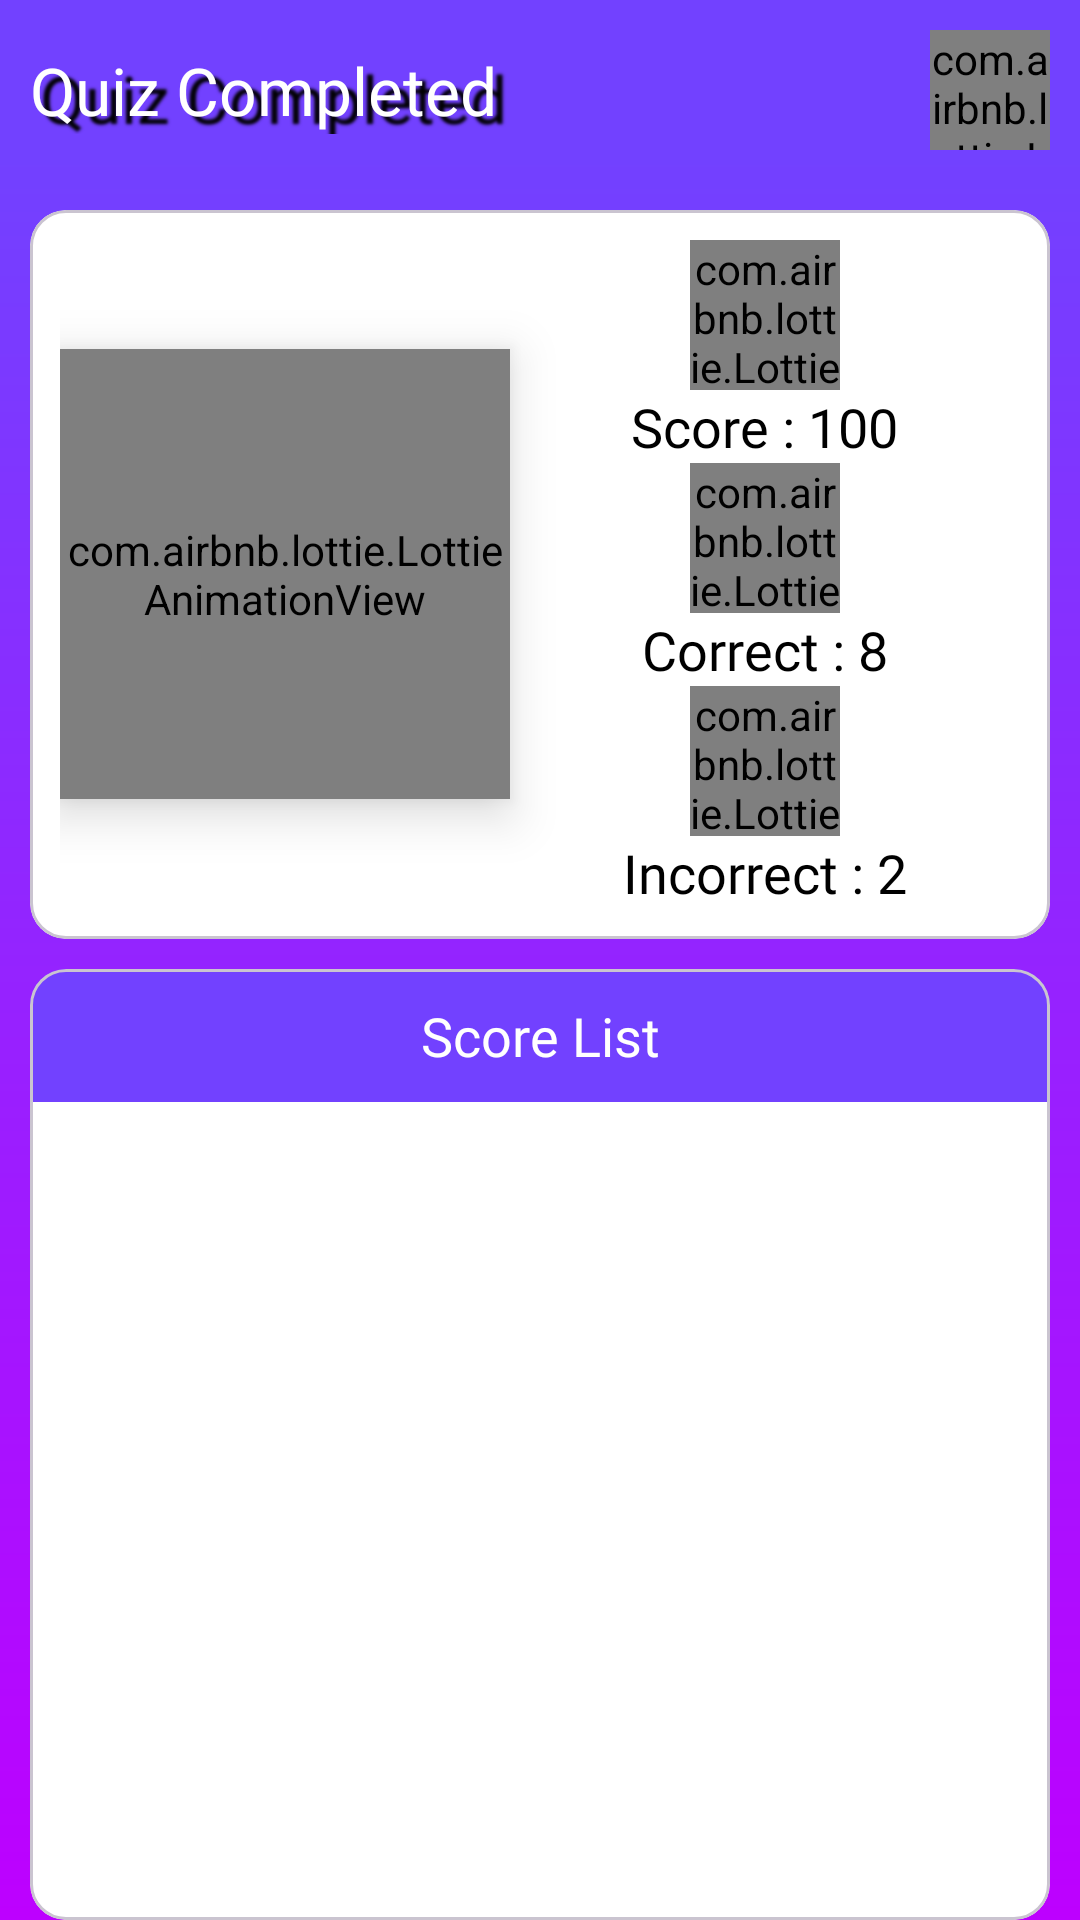

Here is an Android app screen rendered from its layout file. Give the layout XML and the strings, colors and styles it references.
<!-- AndroidManifest.xml: application theme Theme.QuizApp -->
<!-- res/layout/activity_score.xml -->
<?xml version="1.0" encoding="utf-8"?>
<RelativeLayout xmlns:android="http://schemas.android.com/apk/res/android"
    xmlns:app="http://schemas.android.com/apk/res-auto"
    xmlns:tools="http://schemas.android.com/tools"
    android:layout_width="match_parent"
    android:layout_height="match_parent"
    android:background="@drawable/linear_background"
    tools:context=".activities.ScoreActivity">

    <com.airbnb.lottie.LottieAnimationView
        android:id="@+id/s_loader"
        android:layout_width="match_parent"
        android:visibility="gone"
        android:layout_height="match_parent"
        app:lottie_autoPlay="true"
        app:lottie_loop="true"
        android:background="@color/white"
        android:elevation="20dp"
        app:lottie_rawRes="@raw/loader"/>

    <RelativeLayout
        android:id="@+id/s_tool_Bar"
        android:layout_width="match_parent"
        android:layout_height="wrap_content"
        android:gravity="center_vertical"
        android:orientation="horizontal"
        android:paddingVertical="10dp">

        <TextView
            android:id="@+id/s_user_name"
            android:layout_width="wrap_content"
            android:layout_height="wrap_content"
            android:layout_centerVertical="true"
            android:fontFamily="@font/chocolate_bar_demo"
            android:paddingHorizontal="10dp"
            android:shadowColor="@color/black"
            android:shadowDx="10"
            android:shadowDy="8"
            android:shadowRadius="2"
            android:text="@string/complete"
            android:textColor="@color/white"
            android:textSize="22sp" />


        <com.airbnb.lottie.LottieAnimationView
            android:id="@+id/s_btn_profile"
            android:layout_width="40dp"
            android:layout_height="40dp"
            android:layout_alignParentEnd="true"
            android:layout_centerVertical="true"
            android:layout_marginHorizontal="10dp"
            app:lottie_autoPlay="true"
            app:lottie_loop="true"
            app:lottie_rawRes="@raw/user"
            app:lottie_speed="0.2" />

    </RelativeLayout>

    <com.google.android.material.card.MaterialCardView
        android:id="@+id/score_card"
        android:backgroundTint="@color/white"
        android:layout_marginHorizontal="10dp"
        android:layout_width="match_parent"
        android:layout_height="wrap_content"
        android:layout_below="@id/s_tool_Bar"
        android:layout_marginTop="10dp">

        <RelativeLayout
            android:layout_width="match_parent"
            android:layout_height="match_parent"
            android:gravity="center"
            android:paddingHorizontal="10dp"

            android:paddingVertical="10dp">

            <com.airbnb.lottie.LottieAnimationView
                android:id="@+id/s_rImage"
                android:layout_width="150dp"
                android:layout_height="150dp"

                android:layout_centerVertical="true"
                android:elevation="10dp"
                android:src="@color/pink"
                app:lottie_autoPlay="true"
                app:lottie_loop="true"
                />

            <RelativeLayout
                android:layout_width="match_parent"
                android:layout_height="wrap_content"
                android:layout_alignParentEnd="true"
                android:layout_centerVertical="true"
                android:layout_toEndOf="@id/s_rImage"
                android:gravity="center"
                android:orientation="vertical">

                <com.airbnb.lottie.LottieAnimationView
                    android:id="@+id/img_score"
                    android:layout_width="50dp"
                    android:layout_height="50dp"
                    app:lottie_autoPlay="true"
                    app:lottie_loop="true"
                    android:layout_centerHorizontal="true"
                    app:lottie_rawRes="@raw/score" />

                <TextView
                    android:id="@+id/score"
                    android:layout_width="wrap_content"
                    android:layout_height="wrap_content"
                    android:textColor="@color/black"
                    android:layout_below="@id/img_score"
                    android:layout_centerHorizontal="true"
                    android:fontFamily="@font/chocolate_bar_demo"
                    android:text="Score : 100"
                    android:textSize="18sp" />

                <com.airbnb.lottie.LottieAnimationView
                    android:id="@+id/img_correct"
                    android:layout_width="50dp"
                    android:layout_height="50dp"
                    app:lottie_autoPlay="true"
                    app:lottie_loop="true"
                    android:layout_below="@id/score"
                    android:layout_centerHorizontal="true"
                    app:lottie_rawRes="@raw/correct" />


                <TextView
                    android:id="@+id/correct"
                    android:layout_width="wrap_content"
                    android:layout_height="wrap_content"
                    android:textColor="@color/black"
                    android:layout_below="@id/img_correct"
                    android:layout_centerHorizontal="true"
                    android:fontFamily="@font/chocolate_bar_demo"
                    android:text="Correct : 8"
                    android:textSize="18sp" />


                <com.airbnb.lottie.LottieAnimationView
                    android:id="@+id/img_incorrect"
                    android:layout_width="50dp"
                    android:layout_height="50dp"
                    app:lottie_autoPlay="true"
                    app:lottie_loop="true"
                    android:layout_below="@id/correct"
                    android:layout_centerHorizontal="true"
                    app:lottie_rawRes="@raw/wrong" />

                <TextView
                    android:id="@+id/incorrect"
                    android:layout_width="wrap_content"
                    android:textColor="@color/black"
                    android:layout_height="wrap_content"
                    android:layout_below="@id/img_incorrect"
                    android:layout_centerHorizontal="true"
                    android:fontFamily="@font/chocolate_bar_demo"
                    android:text="Incorrect : 2"
                    android:textSize="18sp" />

            </RelativeLayout>


        </RelativeLayout>

    </com.google.android.material.card.MaterialCardView>

    <com.google.android.material.card.MaterialCardView
        android:layout_width="match_parent"
        android:layout_height="match_parent"
        android:backgroundTint="@color/white"
        android:layout_below="@id/score_card"
        android:layout_marginHorizontal="10dp"
        android:layout_marginTop="10dp">

        <LinearLayout
            android:layout_width="match_parent"
            android:layout_height="match_parent"
            android:orientation="vertical">

            <TextView
                android:layout_width="match_parent"
                android:layout_height="wrap_content"
                android:background="@color/purple"
                android:fontFamily="@font/chocolate_bar_demo"
                android:gravity="center"
                android:padding="10dp"
                android:text="Score List"
                android:textColor="@color/white"
                android:textSize="18sp" />

            <androidx.recyclerview.widget.RecyclerView
                android:id="@+id/recv_scores"
                android:layout_width="match_parent"
                android:layoutAnimation="@anim/recycler_view_animate"
                android:layout_height="match_parent"
                android:paddingHorizontal="5dp"
                tools:listitem="@layout/scores_list_item" />

        </LinearLayout>

    </com.google.android.material.card.MaterialCardView>


</RelativeLayout>
<!-- res/layout/scores_list_item.xml (included above) -->
<?xml version="1.0" encoding="utf-8"?>
<RelativeLayout xmlns:android="http://schemas.android.com/apk/res/android"
    android:layout_width="match_parent"
    xmlns:app="http://schemas.android.com/apk/res-auto"
    android:gravity="center_vertical"
    android:background="@drawable/score_listitem_background"
    android:paddingHorizontal="15dp"
    android:paddingVertical="10dp"
    android:layout_marginVertical="5dp"
    android:layout_height="wrap_content">

    <com.airbnb.lottie.LottieAnimationView
        android:layout_width="50dp"
        android:layout_height="50dp"
        app:lottie_rawRes="@raw/profile_image"/>

    <TextView
        android:id="@+id/sl_userName"
        android:layout_width="wrap_content"
        android:textColor="@color/black"
        android:layout_height="wrap_content"
        android:fontFamily="@font/chocolate_bar_demo"
        android:textSize="18sp"
        android:layout_centerInParent="true"
        android:text="@string/user_name"/>

    <TextView
        android:id="@+id/sl_lb_score"
        android:layout_width="wrap_content"
        android:layout_height="wrap_content"
        android:text="@string/score"
        android:textColor="@color/black"
        android:layout_alignParentEnd="true"
        android:paddingHorizontal="10dp"
        />

    <TextView
        android:id="@+id/sl_score"
        android:layout_width="wrap_content"
        android:layout_height="wrap_content"
        android:fontFamily="@font/chocolate_bar_demo"
        android:text="@string/_100"
        android:textColor="@color/black"
        android:layout_below="@id/sl_lb_score"
        android:layout_alignParentEnd="true"
        android:paddingHorizontal="10dp"
        android:textSize="18sp"/>



</RelativeLayout>
<!-- resources referenced by this layout -->
<resources>
  <color name="black">#FF000000</color>
  <color name="pink">#BD00FF</color>
  <color name="purple">#7241FF</color>
  <color name="white">#FFFFFFFF</color>
  <!-- drawable linear_background (drawable) -->
  <?xml version="1.0" encoding="utf-8"?>
  <shape xmlns:android="http://schemas.android.com/apk/res/android"
      android:shape="rectangle">
  
      <gradient
          android:angle="270"
          android:centerColor="@color/purple"
          android:centerY="8%"
          android:endColor="@color/pink"
          android:startColor="@color/purple"
          android:type="linear" />
  
  </shape>
  <!-- drawable score_listitem_background (drawable) -->
  <?xml version="1.0" encoding="utf-8"?>
  <layer-list xmlns:android="http://schemas.android.com/apk/res/android">
  
      <item>
          <shape android:shape="rectangle"
              android:useLevel="true"
              >
              <gradient
                  android:angle="270"
                  android:centerColor="@color/purple"
                  android:centerY="10%"
                  android:endColor="@color/pink"
                  android:startColor="@color/purple"
                  android:type="linear" />
  
              <corners android:radius="20dp"/>
          </shape>
  
      </item>
  
      <item android:top="3dp"
          android:right="3dp"
          android:left="3dp"
          android:bottom="3dp">
          <shape android:shape="rectangle"
              android:useLevel="true">
             <solid android:color="@color/white"/>
              <corners android:radius="20dp"/>
          </shape>
  
      </item>
  
  
  </layer-list>
  <string name="_100">100</string>
  <string name="complete">Quiz Completed</string>
  <string name="score">Score</string>
  <string name="user_name">User Name</string>
  <style name="Theme.QuizApp" parent="Base.Theme.QuizApp" />
  <style name="Base.Theme.QuizApp" parent="Theme.Material3.DayNight.NoActionBar">
          
           <item name="colorPrimary">@color/purple</item>
           <item name="colorSecondary">@color/pink</item>
      </style>
</resources>
